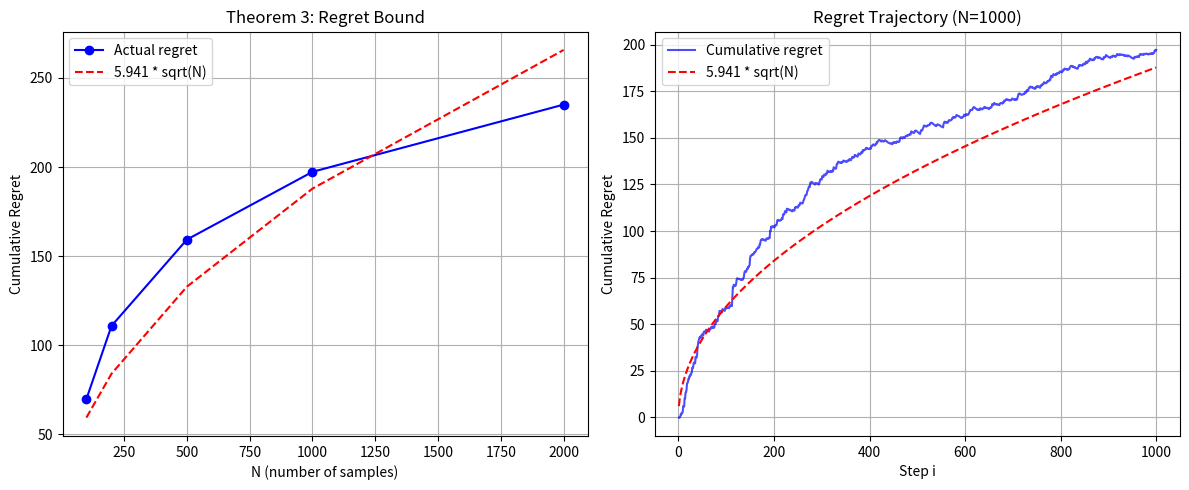

Here is the Python script that generated this plot: (Note: this script raises an exception after producing the figure.)
"""
Numerical Audit of Theorem 3 (Cumulative Regret Bound O(sqrt(N)))

Theorem 3 states:
  sum_{i=1}^N ell_hat(W^{(i-1)}; x_i, Y_hat) - min_W L_hat(W) <= O(sqrt(N))
"""

import numpy as np
import matplotlib
matplotlib.use('Agg')
import matplotlib.pyplot as plt

np.random.seed(42)

def compute_ell_hat(W, x, text_protos, visual_temperature=0.05):
    vis_logits = x @ W / visual_temperature
    vis_logits -= vis_logits.max()
    vis_probs = np.exp(vis_logits)
    vis_probs = vis_probs / (vis_probs.sum() + 1e-8)
    text_logits = x @ text_protos / 0.01
    text_logits -= text_logits.max()
    text_probs = np.exp(text_logits)
    text_probs = text_probs / (text_probs.sum() + 1e-8)
    eps = 1e-8
    loss = -np.sum(text_probs * np.log(vis_probs + eps))
    return loss

def compute_gradient(W, x, text_protos, visual_temperature=0.05):
    vis_logits = x @ W / visual_temperature
    vis_logits -= vis_logits.max()
    vis_probs = np.exp(vis_logits)
    vis_probs = vis_probs / (vis_probs.sum() + 1e-8)
    text_logits = x @ text_protos / 0.01
    text_logits -= text_logits.max()
    text_probs = np.exp(text_logits)
    text_probs = text_probs / (text_probs.sum() + 1e-8)
    grad = np.outer(x, (vis_probs - text_probs)) / visual_temperature
    return grad

def online_descent_regret(d=32, K=5, N=1000, rho=0.1, visual_temperature=0.05):
    R = np.random.randn(d, K)
    R = R / np.linalg.norm(R, axis=0, keepdims=True)
    W = R.copy()
    X = np.random.randn(N, d)
    X = X / np.linalg.norm(X, axis=1, keepdims=True)
    W_offline = R.copy()
    for _ in range(100):
        total_grad = np.zeros_like(W_offline)
        for i in range(N):
            total_grad += compute_gradient(W_offline, X[i], R, visual_temperature)
        W_offline -= 0.01 * total_grad / N
        W_offline = W_offline / np.linalg.norm(W_offline, axis=0, keepdims=True)
    min_loss = np.mean([compute_ell_hat(W_offline, X[i], R, visual_temperature) 
                        for i in range(min(N, 500))])
    cumulative_regret = 0.0
    regrets = []
    for i in range(N):
        current_loss = compute_ell_hat(W, X[i], R, visual_temperature)
        step_regret = current_loss - min_loss
        cumulative_regret += step_regret
        regrets.append(cumulative_regret)
        grad = compute_gradient(W, X[i], R, visual_temperature)
        eta = rho / np.sqrt(i + 1)
        W = W - eta * grad
        W = W / np.linalg.norm(W, axis=0, keepdims=True)
    return regrets, cumulative_regret

def numerical_audit_theorem3():
    print("=" * 70)
    print("NUMERICAL AUDIT OF THEOREM 3: Cumulative Regret Bound O(sqrt(N))")
    print("=" * 70)
    N_values = [100, 200, 500, 1000, 2000]
    final_regrets = []
    for N in N_values:
        np.random.seed(42)
        regrets, final_regret = online_descent_regret(d=32, K=5, N=N, rho=0.1)
        final_regrets.append(final_regret)
        print(f"N={N:5d}: cumulative regret = {final_regret:.4f}")
    N_arr = np.array(N_values, dtype=float)
    regret_arr = np.array(final_regrets)
    C_fit = np.sum(regret_arr * np.sqrt(N_arr)) / np.sum(N_arr)
    print(f"\nEstimated C: {C_fit:.4f}")
    ratios = [r / np.sqrt(N) for N, r in zip(N_values, final_regrets)]
    cv = np.std(ratios) / np.mean(ratios)
    print(f"Coefficient of variation of regret/sqrt(N): {cv:.4f}")
    print(f"Regret grows as O(sqrt(N))? CV < 0.3 -> {'YES' if cv < 0.3 else 'NO'}")
    fig, axes = plt.subplots(1, 2, figsize=(12, 5))
    axes[0].plot(N_values, final_regrets, 'bo-', label='Actual regret')
    axes[0].plot(N_values, C_fit * np.sqrt(N_values), 'r--', label=f'{C_fit:.3f} * sqrt(N)')
    axes[0].set_xlabel('N (number of samples)')
    axes[0].set_ylabel('Cumulative Regret')
    axes[0].set_title('Theorem 3: Regret Bound')
    axes[0].legend()
    axes[0].grid(True)
    np.random.seed(42)
    regrets_1000, _ = online_descent_regret(d=32, K=5, N=1000, rho=0.1)
    axes[1].plot(range(1, 1001), regrets_1000, 'b-', alpha=0.7, label='Cumulative regret')
    axes[1].plot(range(1, 1001), C_fit * np.sqrt(range(1, 1001)), 'r--', label=f'{C_fit:.3f} * sqrt(N)')
    axes[1].set_xlabel('Step i')
    axes[1].set_ylabel('Cumulative Regret')
    axes[1].set_title('Regret Trajectory (N=1000)')
    axes[1].legend()
    axes[1].grid(True)
    plt.tight_layout()
    plt.savefig('/tmp/theorem3_regret.png', dpi=150, bbox_inches='tight')
    print(f"\nPlot saved to /tmp/theorem3_regret.png")
    passed = cv < 0.3
    print(f"\nRESULT: {'PASS' if passed else 'FAIL'}")
    return passed

if __name__ == "__main__":
    numerical_audit_theorem3()
